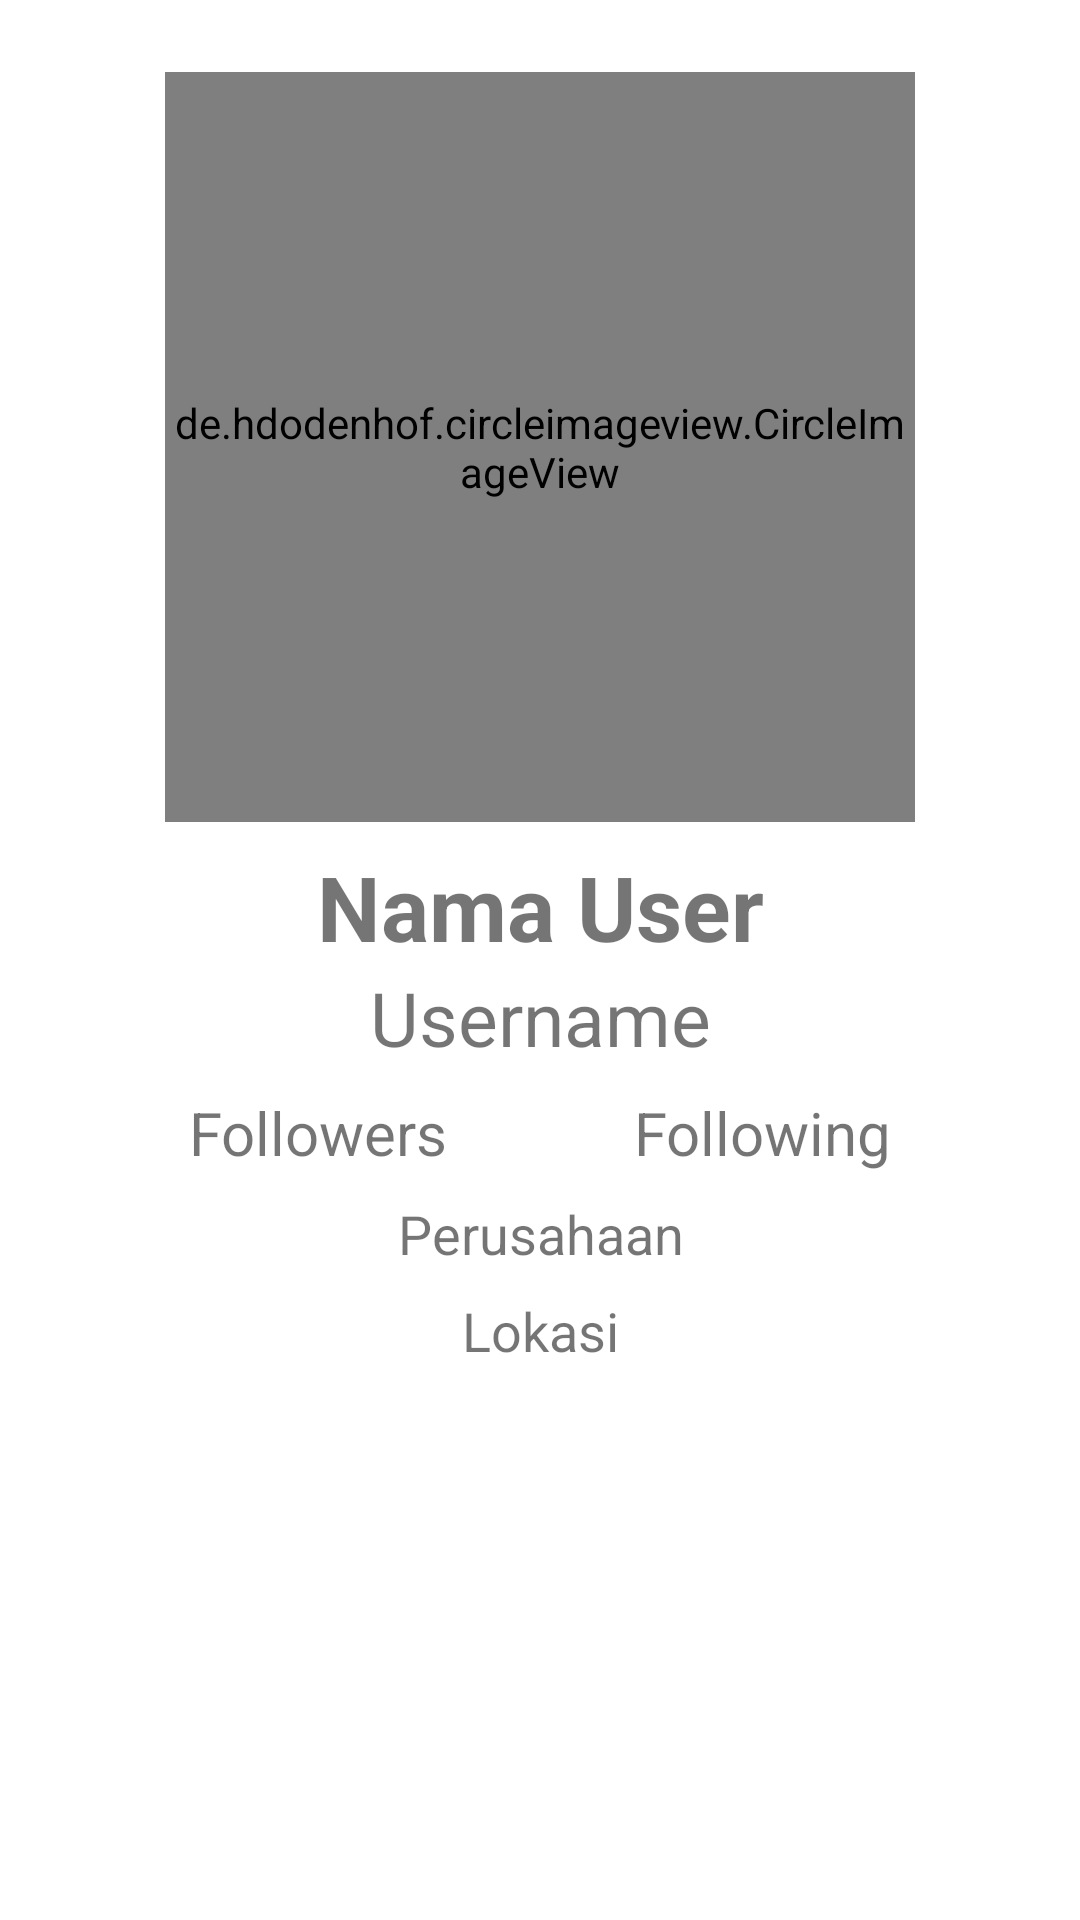

Here is an Android app screen rendered from its layout file. Give the layout XML and the strings, colors and styles it references.
<!-- AndroidManifest.xml: application theme Theme.GithubUser -->
<!-- res/layout/activity_detail_user.xml -->
<?xml version="1.0" encoding="utf-8"?>
<androidx.constraintlayout.widget.ConstraintLayout xmlns:android="http://schemas.android.com/apk/res/android"
    xmlns:app="http://schemas.android.com/apk/res-auto"
    xmlns:tools="http://schemas.android.com/tools"
    android:layout_width="match_parent"
    android:layout_height="match_parent"
    android:padding="8dp">

    <de.hdodenhof.circleimageview.CircleImageView
        android:id="@+id/img_user_photo"
        android:layout_width="250dp"
        android:layout_height="250dp"
        android:layout_gravity="center"
        android:layout_marginStart="8dp"
        android:layout_marginTop="16dp"
        android:layout_marginEnd="8dp"
        app:layout_constraintEnd_toEndOf="parent"
        app:layout_constraintStart_toStartOf="parent"
        app:layout_constraintTop_toTopOf="parent"
        tools:src="@tools:sample/avatars" />

    <TextView
        android:id="@+id/tv_name_received"
        android:layout_width="match_parent"
        android:layout_height="wrap_content"
        android:layout_marginStart="8dp"
        android:layout_marginTop="8dp"
        android:layout_marginEnd="8dp"
        android:gravity="center"
        android:text="@string/name"
        android:textSize="30sp"
        android:textStyle="bold"
        app:layout_constraintEnd_toEndOf="parent"
        app:layout_constraintStart_toStartOf="parent"
        app:layout_constraintTop_toBottomOf="@+id/img_user_photo" />

    <TextView
        android:id="@+id/tv_username_received"
        android:layout_width="match_parent"
        android:layout_height="wrap_content"
        android:layout_gravity="center"
        android:layout_marginStart="8dp"
        android:layout_marginEnd="8dp"
        android:gravity="center"
        android:text="@string/username"
        android:textSize="25sp"
        app:layout_constraintEnd_toEndOf="parent"
        app:layout_constraintStart_toStartOf="parent"
        app:layout_constraintTop_toBottomOf="@+id/tv_name_received" />

    <TextView
        android:id="@+id/tv_followers_received"
        android:layout_width="180dp"
        android:layout_height="wrap_content"
        android:layout_gravity="center"
        android:layout_marginTop="8dp"
        android:gravity="center"
        android:text="@string/followers"
        android:textSize="20sp"
        app:layout_constraintStart_toStartOf="@+id/tv_username_received"
        app:layout_constraintTop_toBottomOf="@+id/tv_username_received" />

    <TextView
        android:id="@+id/tv_following_received"
        android:layout_width="180dp"
        android:layout_height="wrap_content"
        android:layout_gravity="center"
        android:layout_marginTop="8dp"
        android:gravity="center"
        android:text="@string/following"
        android:textSize="20sp"
        app:layout_constraintEnd_toEndOf="@+id/tv_username_received"
        app:layout_constraintTop_toBottomOf="@+id/tv_username_received" />

    <TextView
        android:id="@+id/tv_company_received"
        android:layout_width="match_parent"
        android:layout_height="wrap_content"
        android:layout_gravity="center"
        android:layout_marginStart="8dp"
        android:layout_marginTop="8dp"
        android:layout_marginEnd="8dp"
        android:gravity="center"
        android:text="@string/company"
        android:textSize="18sp"
        app:layout_constraintEnd_toEndOf="parent"
        app:layout_constraintStart_toStartOf="parent"
        app:layout_constraintTop_toBottomOf="@+id/tv_followers_received" />

    <TextView
        android:id="@+id/tv_location_received"
        android:layout_width="match_parent"
        android:layout_height="wrap_content"
        android:layout_gravity="center"
        android:layout_marginStart="8dp"
        android:layout_marginTop="8dp"
        android:layout_marginEnd="8dp"
        android:gravity="center"
        android:text="@string/location"
        android:textSize="18sp"
        app:layout_constraintEnd_toEndOf="parent"
        app:layout_constraintStart_toStartOf="parent"
        app:layout_constraintTop_toBottomOf="@+id/tv_company_received" />


</androidx.constraintlayout.widget.ConstraintLayout>
<!-- resources referenced by this layout -->
<resources>
  <string name="company">Perusahaan</string>
  <string name="followers">Followers</string>
  <string name="following">Following</string>
  <string name="location">Lokasi</string>
  <string name="name">Nama User</string>
  <string name="username">Username</string>
  <style name="Theme.GithubUser" parent="Theme.MaterialComponents.DayNight.DarkActionBar">
          
          <item name="colorPrimary">@color/grey_primary</item>
          <item name="colorPrimaryVariant">@color/grey_accent</item>
          <item name="colorOnPrimary">@color/white</item>
          
          <item name="colorSecondary">@color/grey_dark</item>
          <item name="colorSecondaryVariant">@color/grey_text</item>
          <item name="colorOnSecondary">@color/black</item>
          
          <item name="android:statusBarColor" tools:targetApi="l">?attr/colorPrimaryVariant</item>
          
      </style>
  <color name="grey_primary">#607D8B</color>
  <color name="grey_accent">#9E9E9E</color>
  <color name="white">#FFFFFFFF</color>
  <color name="grey_dark">#455A64</color>
  <color name="grey_text">#757575</color>
  <color name="black">#FF000000</color>
</resources>
